Run: headless pygame with SDL's dummy video driver; simulated clock (each Clock.tick advances the game by its frame time, no real sleeping); random seed 0; keys injected as events and as key.get_pressed() state; no mouse input.
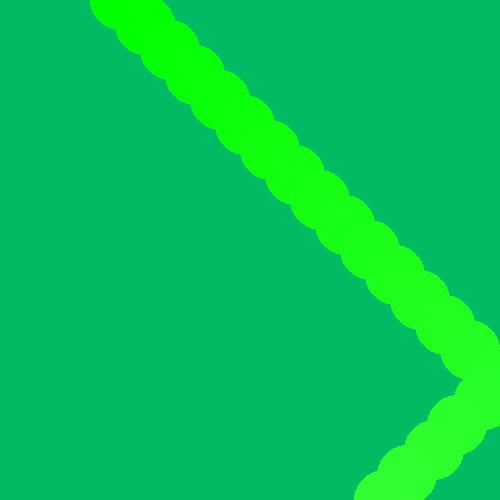
Frame 1 of 4 · flips 1–60 · no input
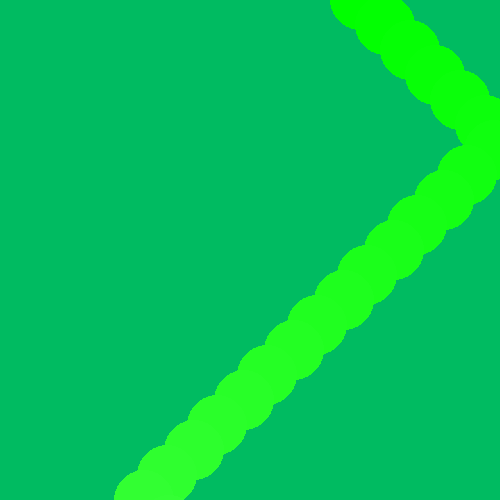
Frame 2 of 4 · flips 61–180 · tapped SPACE, RETURN · held RIGHT (→), D
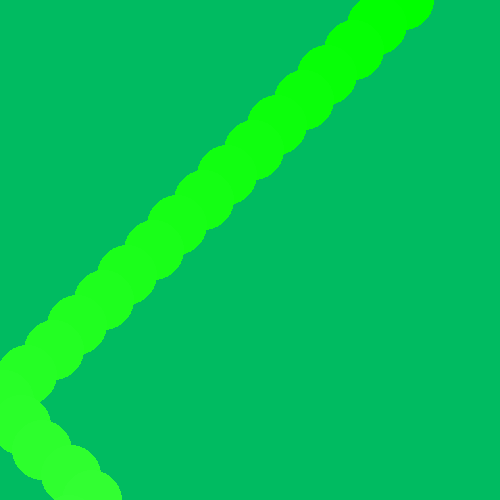
Frame 3 of 4 · flips 181–300 · held DOWN (↓), S
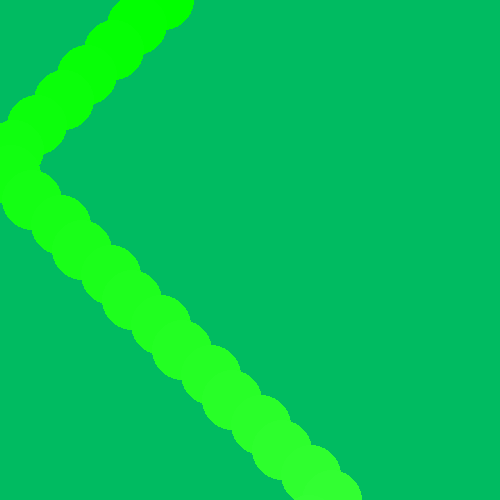
Frame 4 of 4 · flips 301–420 · held LEFT (←), A, UP (↑), W

The pygame program that drew these frames:

import pygame

pygame.init()
win = pygame.display.set_mode((500, 500))
win.fill((0, 187, 97))


class Circle:
    def __init__(self, surface, color, x, y, radius, dir):
        self.surface = surface
        self.color = color
        self.radius = radius
        self.y = y
        self.x = x
        self.dir = dir

    def draw(self):
        pygame.draw.circle(self.surface, self.color, (self.x, self.y), self.radius)

    def move(self):
        self.x += 2 * self.dir
        if self.x > 500:
            self.dir = -1
        elif self.x < 0:
            self.dir = 1



circles = []
for i in range(100):
    circles.append(Circle(win, (i*2.5, 255, i*2.5), i*25, i*25, 30, 1))



bob = Circle(win, (100, 120, 50), 250, 250, 30, 1)
while True:
    for event in pygame.event.get():
        if event.type == pygame.QUIT:
            exit()

    win.fill((0, 187, 97))
    bob.move()
    bob.draw()
    for i in circles:
        i.move()
        i.draw()

    pygame.time.delay(10)
    pygame.display.update()
